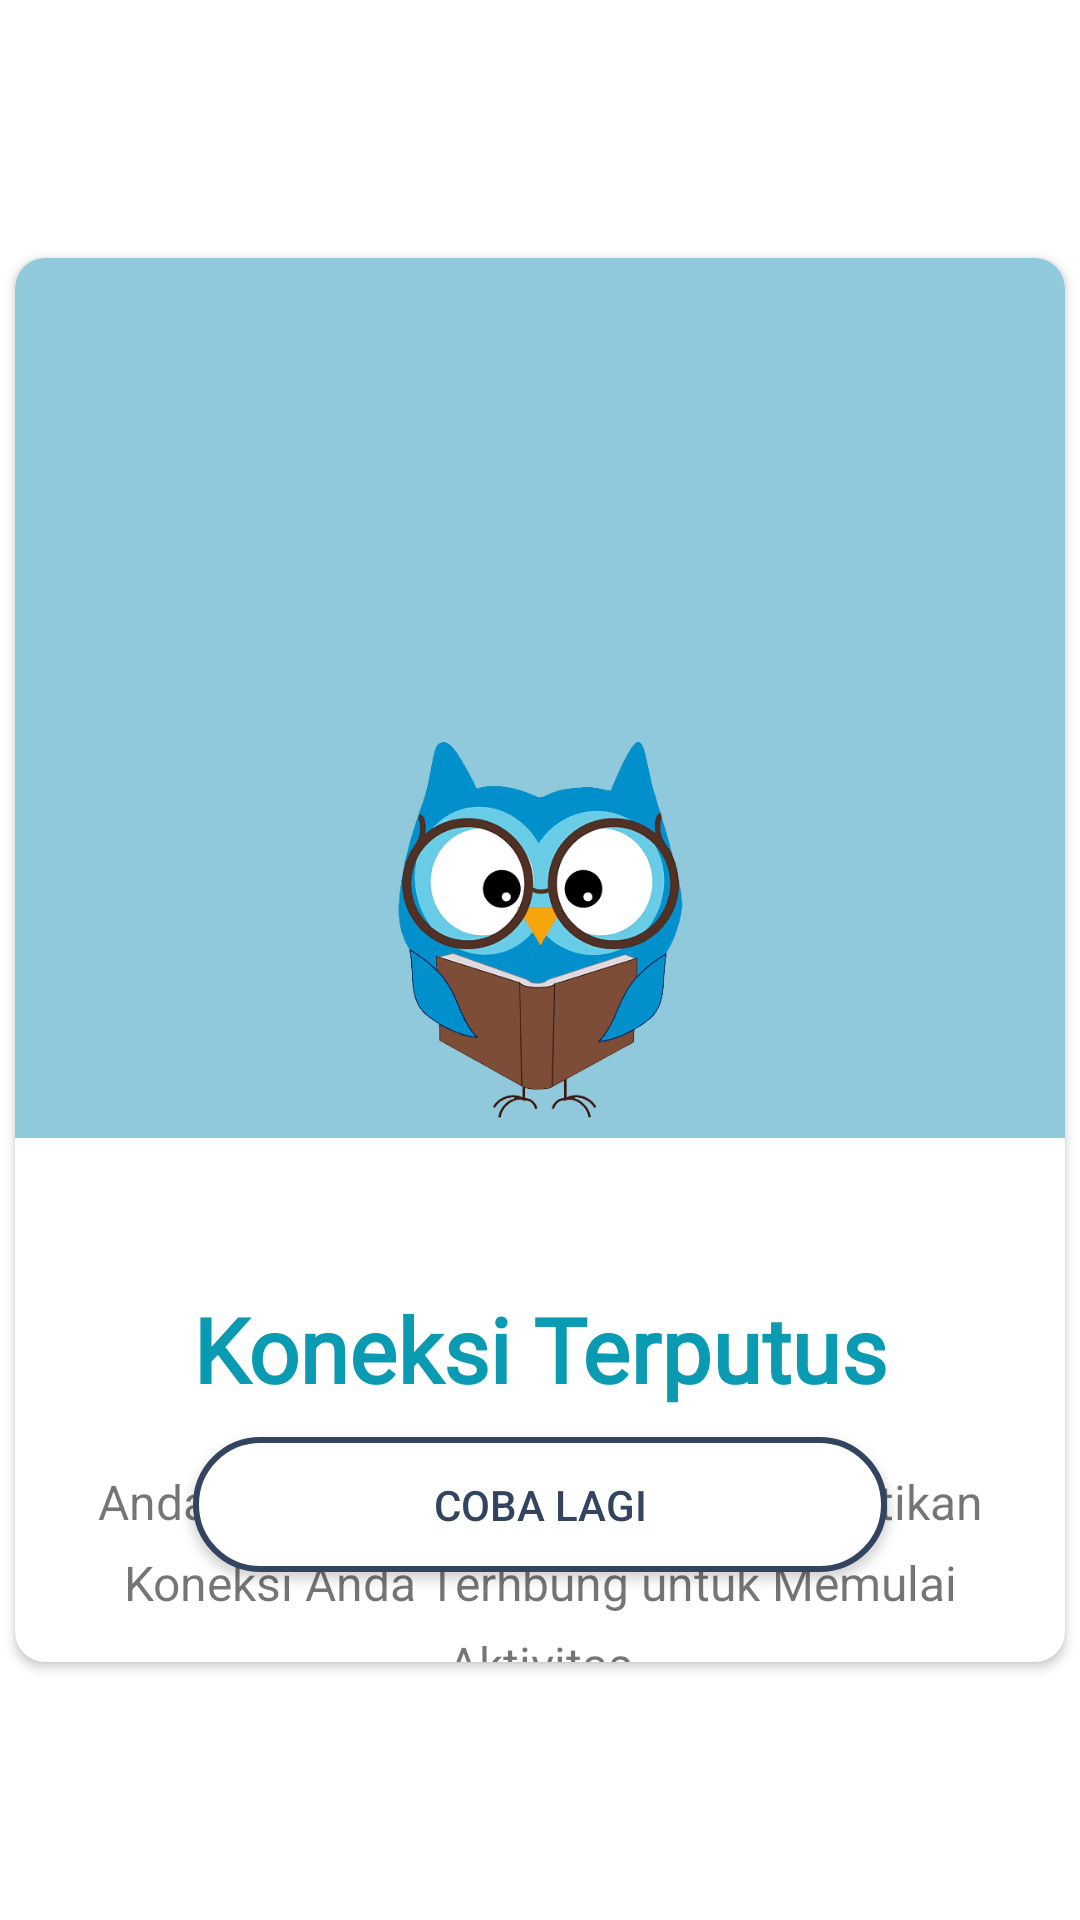

Write the Android layout XML for this screen, with the resource values it uses.
<!-- AndroidManifest.xml: application theme Theme.EComplaint -->
<!-- res/layout/activity_no_interternet_dialog.xml -->
<?xml version="1.0" encoding="utf-8"?>
<RelativeLayout xmlns:android="http://schemas.android.com/apk/res/android"
    android:layout_width="match_parent"
    android:layout_height="match_parent"
    xmlns:app="http://schemas.android.com/apk/res-auto">

    <androidx.cardview.widget.CardView
        android:layout_width="match_parent"
        android:layout_height="match_parent"
        app:cardUseCompatPadding="true"
        app:cardCornerRadius="10dp"
        android:layout_marginTop="80dp"
        android:layout_marginBottom="80dp"
        app:cardBackgroundColor="#90C9DB">

        <RelativeLayout
            android:layout_width="match_parent"
            android:layout_height="match_parent">

            <LinearLayout
                android:layout_width="match_parent"
                android:layout_height="match_parent"
                android:layout_marginStart="20dp"
                android:layout_marginBottom="120dp"
                android:gravity="center">

            </LinearLayout>

            <ImageView
                android:id="@+id/bird"
                android:layout_width="100dp"
                android:layout_height="wrap_content"
                android:src="@drawable/bird_icon"
                android:adjustViewBounds="true"
                android:layout_centerHorizontal="true"
                android:layout_marginTop="150dp"/>

            <RelativeLayout
                android:layout_width="match_parent"
                android:layout_height="match_parent"
                android:layout_below="@id/bird"
                android:background="@color/colorWhite">

                <TextView
                    android:id="@+id/koneksiTerputus"
                    android:layout_width="match_parent"
                    android:layout_height="wrap_content"
                    android:fontFamily="@font/hammersmith_one"
                    android:gravity="center"
                    android:layout_marginTop="50dp"
                    android:text="Koneksi Terputus"
                    android:textColor="@color/purple_500"
                    android:textSize="30dp"
                    android:textStyle="bold" />

                <TextView
                    android:layout_width="match_parent"
                    android:layout_height="wrap_content"
                    android:layout_below="@+id/koneksiTerputus"
                    android:layout_marginStart="20dp"
                    android:layout_marginEnd="20dp"
                    android:layout_marginTop="20dp"
                    android:lineSpacingExtra="8dp"
                    android:textSize="16sp"
                    android:gravity="center"
                    android:text="@string/connect"/>

                <androidx.appcompat.widget.AppCompatButton
                    android:id="@+id/cobaLagi"
                    android:layout_width="wrap_content"
                    android:layout_height="45dp"
                    android:layout_alignParentBottom="true"
                    android:layout_centerHorizontal="true"
                    android:layout_marginBottom="30dp"
                    android:paddingStart="80dp"
                    android:paddingEnd="80dp"
                    android:text="Coba Lagi"
                    android:background="@drawable/round_back_stroke"
                    android:textColor="#324460"/>

            </RelativeLayout>
        </RelativeLayout>
    </androidx.cardview.widget.CardView>

</RelativeLayout>
<!-- resources referenced by this layout -->
<resources>
  <color name="colorWhite">#FFFFFF</color>
  <color name="purple_500">#0A9BB2</color>
  <!-- drawable bird_icon: png bitmap (drawable, 39373 bytes) -->
  <!-- drawable round_back_stroke (drawable) -->
  <?xml version="1.0" encoding="utf-8"?>
  <shape xmlns:android="http://schemas.android.com/apk/res/android"
      android:shape="rectangle">
  
      <corners android:radius="100dp"/>
      <solid android:color="@color/colorWhite"/>
      <stroke android:width="2dp" android:color="#324460"/>
  
  </shape>
  <string name="connect">Anda Tidak Terhubung Jaringan, Pastikan Koneksi Anda Terhbung untuk Memulai Aktivitas</string>
  <style name="Theme.EComplaint" parent="Theme.MaterialComponents.Light.NoActionBar">
          
          <item name="colorPrimary">@color/purple_500</item>
          <item name="colorPrimaryVariant">@color/purple_700</item>
          <item name="colorOnPrimary">@color/white</item>
          
          <item name="colorSecondary">@color/teal_200</item>
          <item name="colorSecondaryVariant">@color/teal_700</item>
          <item name="colorOnSecondary">@color/black</item>
          
          <item name="android:statusBarColor" tools:targetApi="l">?attr/colorPrimaryVariant</item>
          
      </style>
  <color name="purple_700">#0B5D72</color>
  <color name="white">#FFFFFFFF</color>
  <color name="teal_200">#FF03DAC5</color>
  <color name="teal_700">#0B5D72</color>
  <color name="black">#FF000000</color>
</resources>
